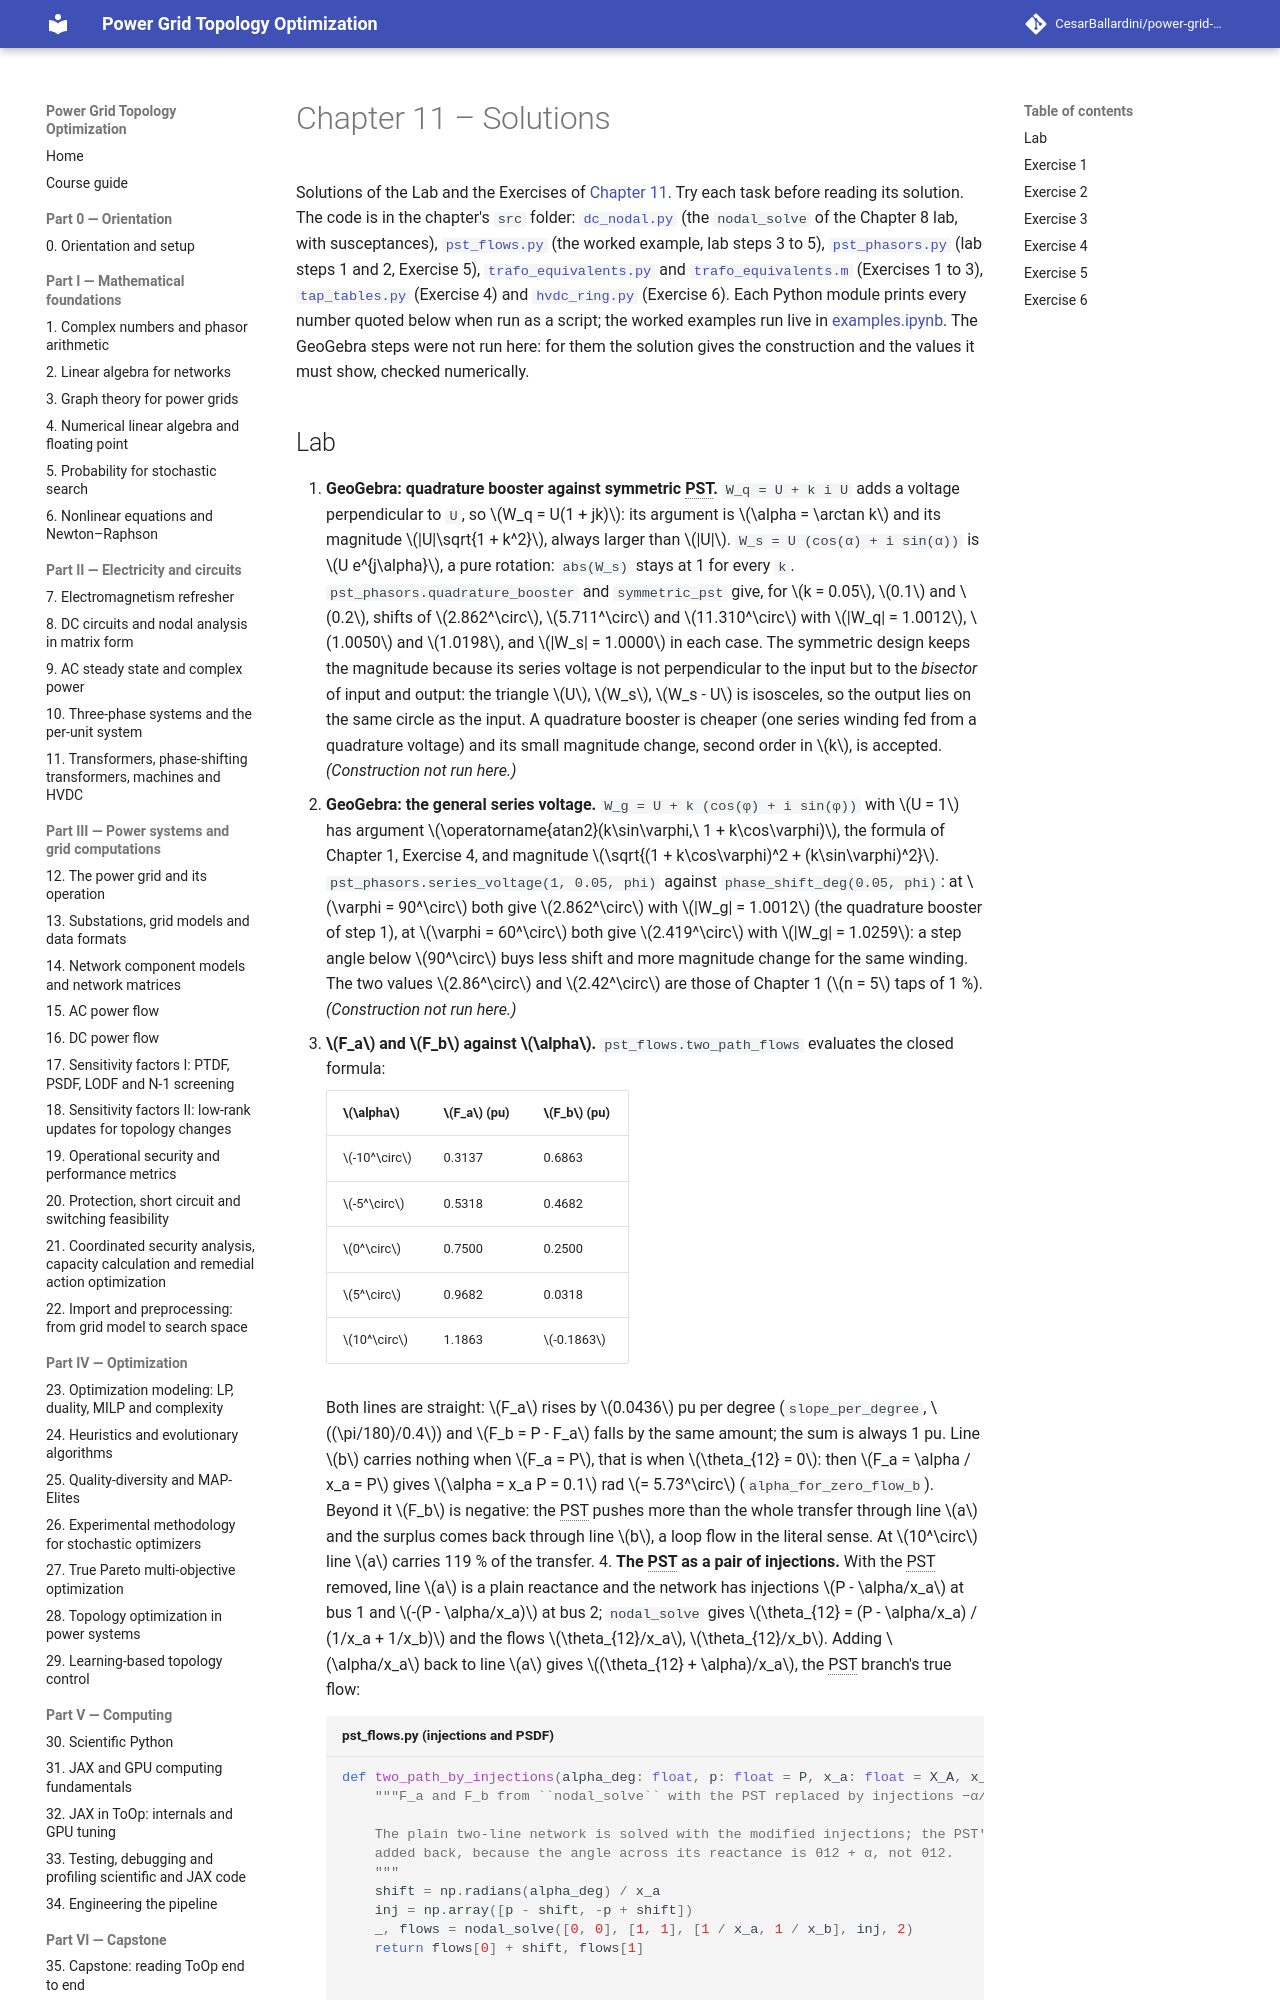

repository: CesarBallardini/power-grid-topology-optimization-course · page: 0.2.0/part-2-circuits/ch11-transformers-psts-hvdc/solutions/index.html · generator: mkdocs

# Chapter 11 – Solutions

Solutions of the Lab and the Exercises of [Chapter 11](index.md). Try each task before reading its solution. The
code is in the chapter's `src` folder: [`dc_nodal.py`](src/dc_nodal.py) (the `nodal_solve` of the Chapter 8 lab,
with susceptances), [`pst_flows.py`](src/pst_flows.py) (the worked example, lab steps 3 to 5),
[`pst_phasors.py`](src/pst_phasors.py) (lab steps 1 and 2, Exercise 5), [`trafo_equivalents.py`](src/trafo_equivalents.py)
and [`trafo_equivalents.m`](src/trafo_equivalents.m) (Exercises 1 to 3), [`tap_tables.py`](src/tap_tables.py)
(Exercise 4) and [`hvdc_ring.py`](src/hvdc_ring.py) (Exercise 6). Each Python module prints every number quoted
below when run as a script; the worked examples run live in [examples.ipynb](src/examples.ipynb). The GeoGebra
steps were not run here: for them the solution gives the construction and the values it must show, checked
numerically.
